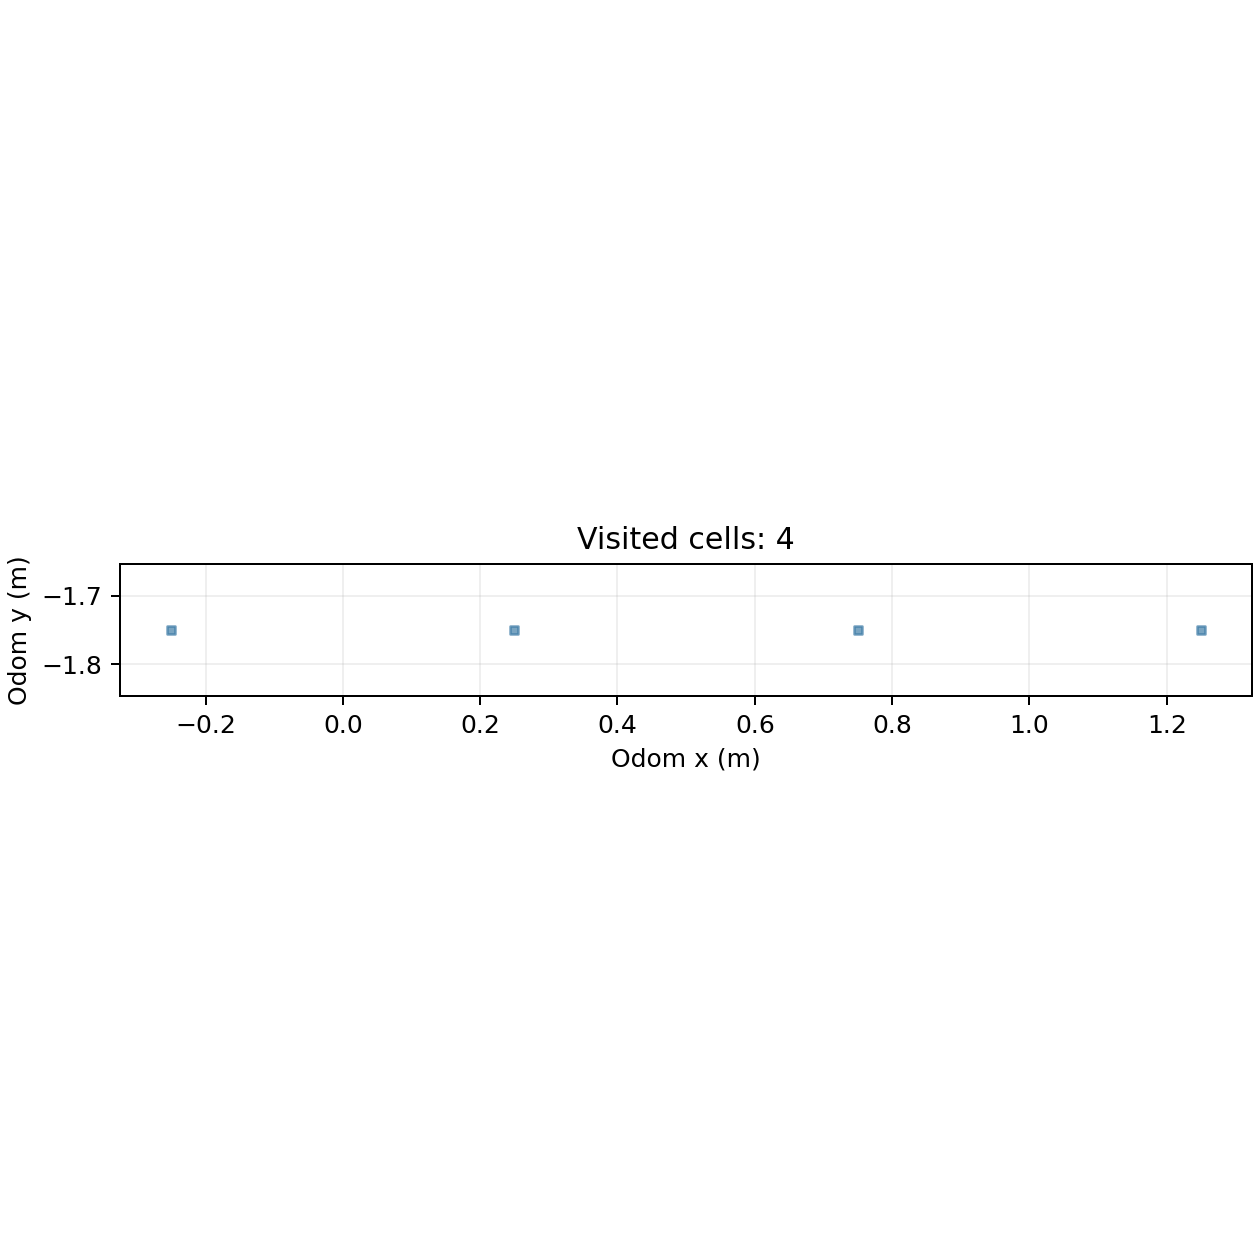

The data file committed next to this chart (first rows):
cell_x, cell_y, center_odom_x_m, center_odom_y_m, first_step, first_elapsed_s, last_step, visit_samples
-1, -4, -0.25, -1.75, 312, 47.88, 467, 156
0, -4, 0.25, -1.75, 1, 0.153, 565, 409
1, -4, 0.75, -1.75, 566, 86.7, 676, 111
2, -4, 1.25, -1.75, 677, 103.7, 814, 138
